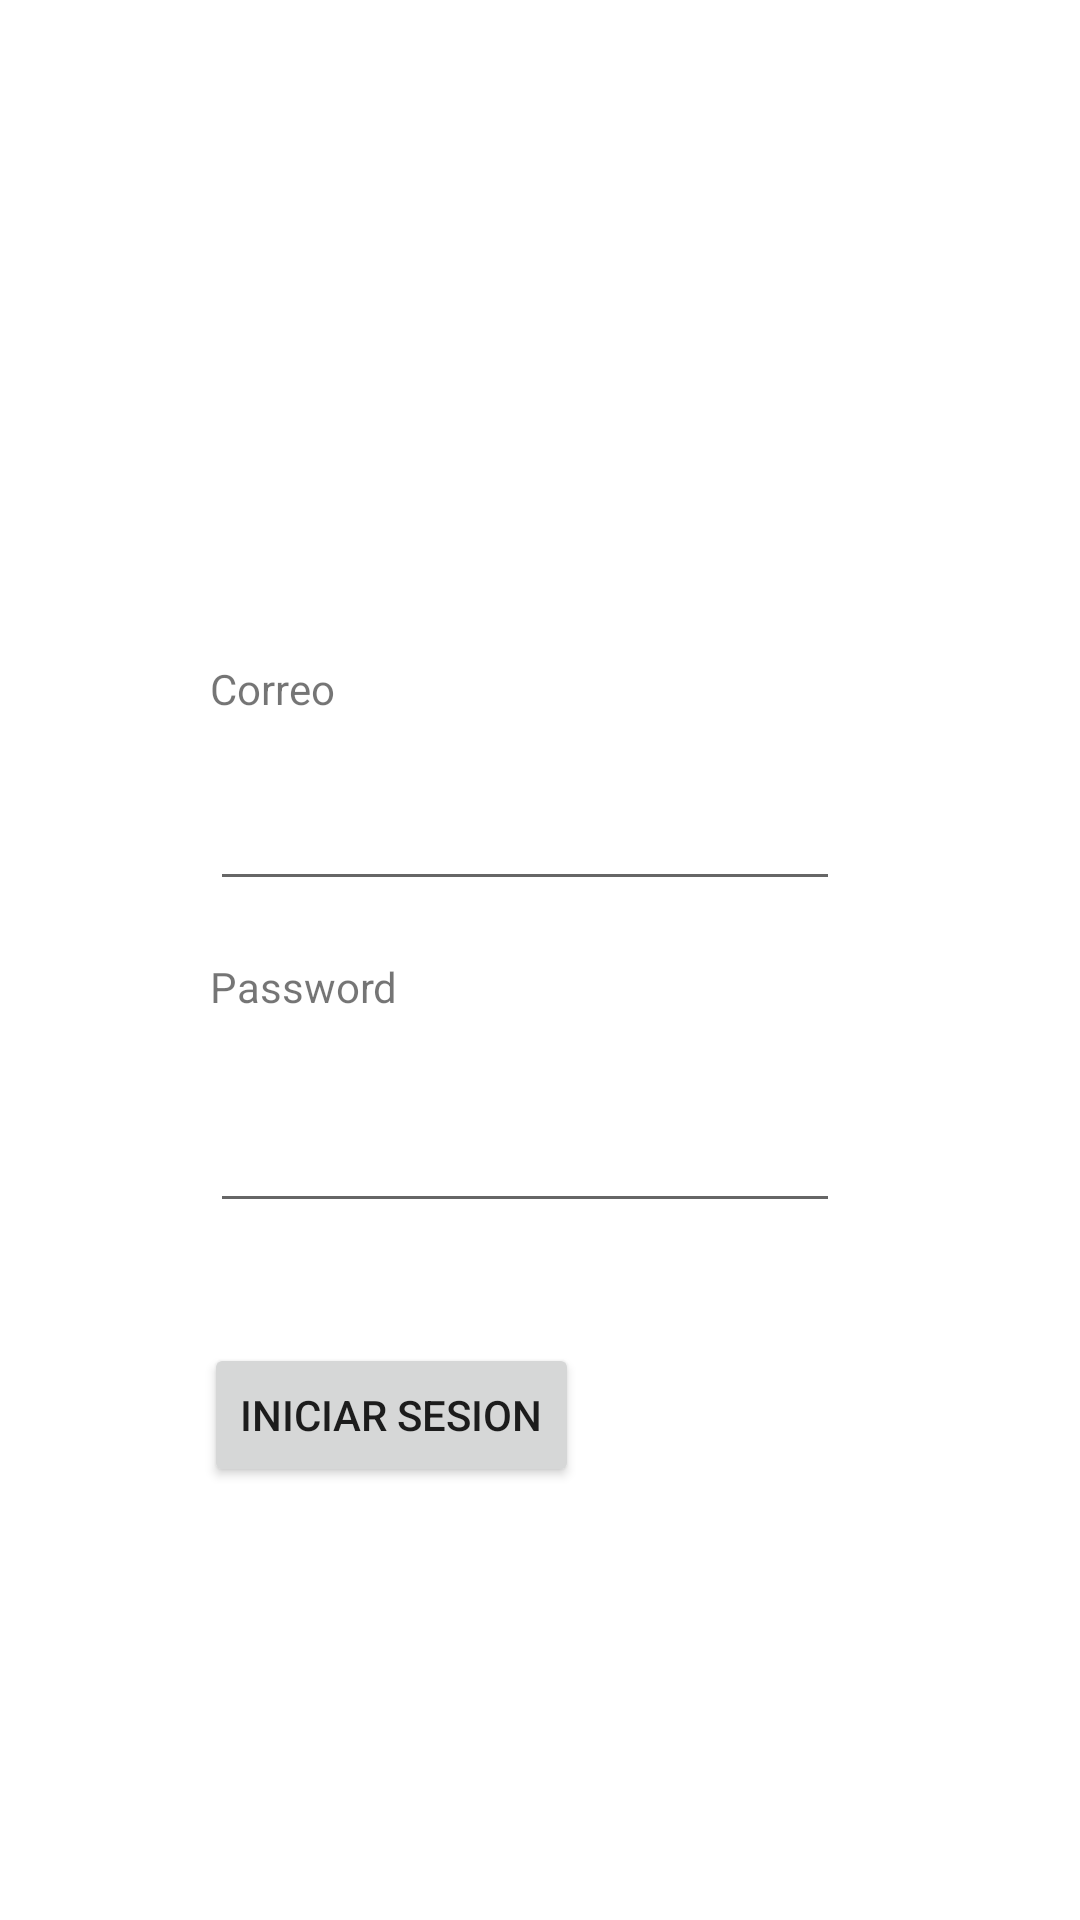

Write the Android layout XML for this screen, with the resource values it uses.
<!-- AndroidManifest.xml: application theme Theme.ProyectoBacata -->
<!-- res/layout/activity_main.xml -->
<?xml version="1.0" encoding="utf-8"?>
<androidx.constraintlayout.widget.ConstraintLayout xmlns:android="http://schemas.android.com/apk/res/android"
    xmlns:app="http://schemas.android.com/apk/res-auto"
    xmlns:tools="http://schemas.android.com/tools"
    android:layout_width="match_parent"
    android:layout_height="match_parent"
    tools:context=".MainActivity">

    <EditText
        android:id="@+id/TxtCorreo"
        android:layout_width="wrap_content"
        android:layout_height="wrap_content"
        android:layout_marginStart="70dp"
        android:layout_marginLeft="70dp"
        android:layout_marginTop="9dp"
        android:ems="10"
        android:inputType="textEmailAddress"
        app:layout_constraintStart_toStartOf="parent"
        app:layout_constraintTop_toBottomOf="@+id/LabelCorreo" />

    <Button
        android:id="@+id/BtnIniciarSesion"
        android:layout_width="wrap_content"
        android:layout_height="wrap_content"
        android:layout_marginStart="68dp"
        android:layout_marginLeft="68dp"
        android:layout_marginTop="40dp"
        android:text="Iniciar Sesion"
        app:layout_constraintStart_toStartOf="parent"
        app:layout_constraintTop_toBottomOf="@+id/TxtPassword" />

    <TextView
        android:id="@+id/LabelCorreo"
        android:layout_width="72dp"
        android:layout_height="30dp"
        android:layout_marginStart="70dp"
        android:layout_marginLeft="70dp"
        android:layout_marginTop="220dp"
        android:text="Correo"
        app:layout_constraintStart_toStartOf="parent"
        app:layout_constraintTop_toTopOf="parent" />

    <TextView
        android:id="@+id/labelPassword"
        android:layout_width="72dp"
        android:layout_height="30dp"
        android:layout_marginStart="70dp"
        android:layout_marginLeft="70dp"
        android:layout_marginTop="19dp"
        android:text="Password"
        app:layout_constraintStart_toStartOf="parent"
        app:layout_constraintTop_toBottomOf="@+id/TxtCorreo" />

    <EditText
        android:id="@+id/TxtPassword"
        android:layout_width="wrap_content"
        android:layout_height="wrap_content"
        android:layout_marginStart="70dp"
        android:layout_marginLeft="70dp"
        android:layout_marginTop="17dp"
        android:ems="10"
        android:inputType="textPassword"
        app:layout_constraintStart_toStartOf="parent"
        app:layout_constraintTop_toBottomOf="@+id/labelPassword" />

</androidx.constraintlayout.widget.ConstraintLayout>
<!-- resources referenced by this layout -->
<resources>
  <style name="Theme.ProyectoBacata" parent="Theme.MaterialComponents.DayNight.DarkActionBar">
          
          <item name="colorPrimary">@color/purple_500</item>
          <item name="colorPrimaryVariant">@color/purple_700</item>
          <item name="colorOnPrimary">@color/white</item>
          
          <item name="colorSecondary">@color/teal_200</item>
          <item name="colorSecondaryVariant">@color/teal_700</item>
          <item name="colorOnSecondary">@color/black</item>
          
          <item name="android:statusBarColor" tools:targetApi="l">?attr/colorPrimaryVariant</item>
          
      </style>
  <!-- not gathered from this repository: default colours our renderer supplied (Android Studio template values) -->
  <color name="purple_500">#FF6200EE</color>
  <color name="purple_700">#FF3700B3</color>
  <color name="teal_200">#FF03DAC5</color>
  <color name="teal_700">#FF018786</color>
  <color name="black">#FF000000</color>
  <color name="white">#FFFFFFFF</color>
</resources>
